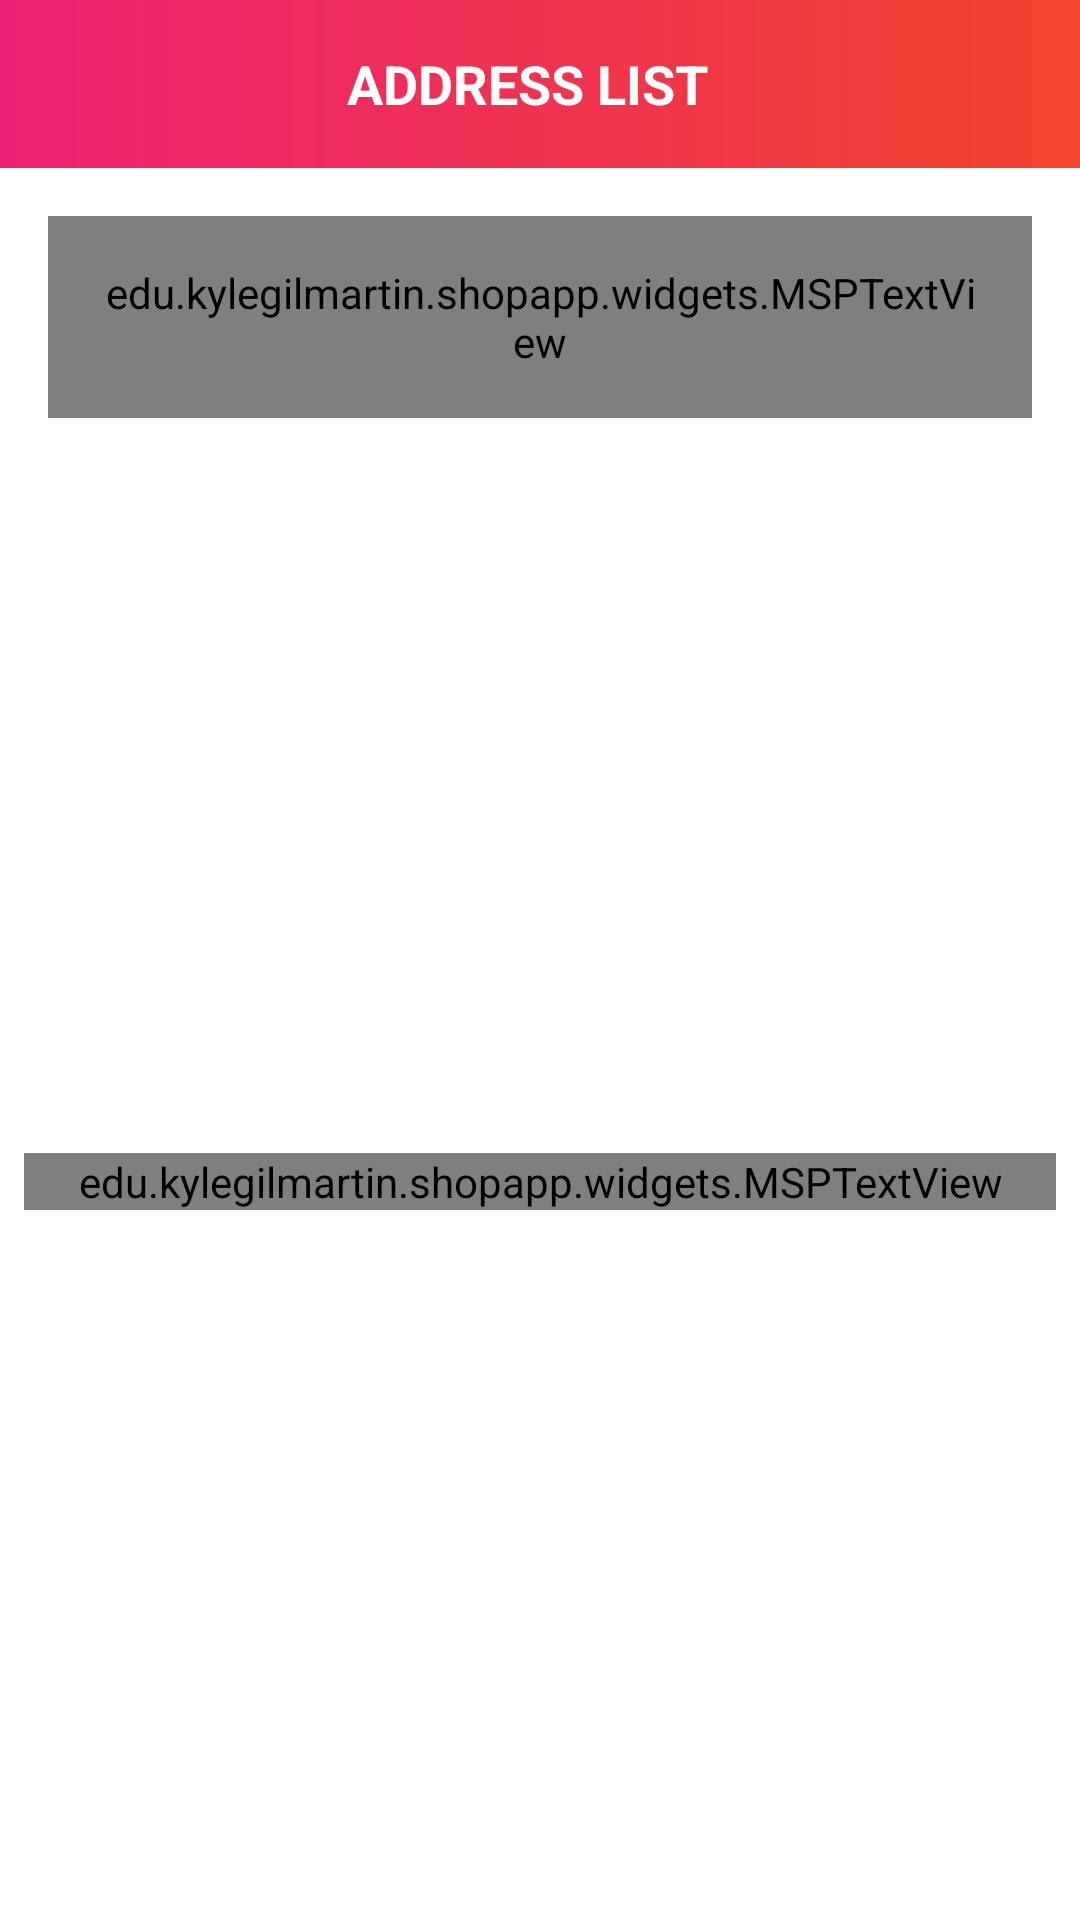

Reconstruct the res/layout file that produces this screen, plus the resources it refers to.
<!-- AndroidManifest.xml: activity theme AppTheme.NoActionBar -->
<!-- res/layout/activity_address_list.xml -->
<?xml version="1.0" encoding="utf-8"?>
<androidx.constraintlayout.widget.ConstraintLayout xmlns:android="http://schemas.android.com/apk/res/android"
    xmlns:app="http://schemas.android.com/apk/res-auto"
    xmlns:tools="http://schemas.android.com/tools"
    android:layout_width="match_parent"
    android:layout_height="match_parent"
    tools:context=".ui.activities.AddressListActivity">

    <androidx.appcompat.widget.Toolbar
        android:id="@+id/toolbar_address_list_activity"
        android:layout_width="match_parent"
        android:layout_height="?attr/actionBarSize"
        android:background="@drawable/app_gradient_color_background"
        app:layout_constraintEnd_toEndOf="parent"
        app:layout_constraintStart_toStartOf="parent"
        app:layout_constraintTop_toTopOf="parent">

        <TextView
            android:id="@+id/tv_title_address_list"
            android:layout_width="match_parent"
            android:layout_height="match_parent"
            android:gravity="center"
            android:paddingStart="@dimen/toolbar_title_paddingStart"
            android:paddingEnd="0dp"
            android:text="@string/title_address_list"
            android:textColor="@color/white"
            android:textSize="@dimen/toolbar_title_text_size"
            android:textStyle="bold" />

    </androidx.appcompat.widget.Toolbar>

    <edu.kylegilmartin.shopapp.widgets.MSPTextView
        android:id="@+id/tv_add_address"
        android:layout_width="match_parent"
        android:layout_height="wrap_content"
        android:layout_margin="@dimen/btn_add_address_margin"
        android:background="@drawable/item_primary_color_border_background"
        android:foreground="?attr/selectableItemBackground"
        android:gravity="center"
        android:padding="@dimen/btn_add_address_padding"
        android:text="@string/lbL_add_address"
        android:textColor="@color/colorPrimary"
        android:textSize="@dimen/add_address_textSize"
        app:layout_constraintEnd_toEndOf="parent"
        app:layout_constraintStart_toStartOf="parent"
        app:layout_constraintTop_toBottomOf="@id/toolbar_address_list_activity" />

    <androidx.recyclerview.widget.RecyclerView
        android:id="@+id/rv_address_list"
        android:layout_width="0dp"
        android:layout_height="0dp"
        android:layout_marginTop="@dimen/rv_address_list_marginTop"
        android:visibility="gone"
        app:layout_constraintBottom_toBottomOf="parent"
        app:layout_constraintEnd_toEndOf="parent"
        app:layout_constraintStart_toStartOf="parent"
        app:layout_constraintTop_toBottomOf="@id/tv_add_address" />

    <edu.kylegilmartin.shopapp.widgets.MSPTextView
        android:id="@+id/tv_no_address_found"
        android:layout_width="match_parent"
        android:layout_height="wrap_content"
        android:layout_marginStart="8dp"
        android:layout_marginTop="8dp"
        android:layout_marginEnd="8dp"
        android:text="@string/no_address_found"
        android:textAlignment="center"
        android:textColor="@color/colorSecondaryText"
        android:textSize="@dimen/no_data_found_textSize"
        app:layout_constraintBottom_toBottomOf="parent"
        app:layout_constraintEnd_toEndOf="parent"
        app:layout_constraintStart_toStartOf="parent"
        app:layout_constraintTop_toBottomOf="@id/tv_add_address" />

</androidx.constraintlayout.widget.ConstraintLayout>
<!-- resources referenced by this layout -->
<resources>
  <color name="colorPrimary">#ED2173</color>
  <color name="colorSecondaryText">#989898</color>
  <color name="white">#FFFFFF</color>
  <dimen name="add_address_textSize">18sp</dimen>
  <dimen name="btn_add_address_margin">16dp</dimen>
  <dimen name="btn_add_address_padding">16dp</dimen>
  <dimen name="no_data_found_textSize">20sp</dimen>
  <dimen name="rv_address_list_marginTop">16dp</dimen>
  <dimen name="toolbar_title_paddingStart">-25dp</dimen>
  <dimen name="toolbar_title_text_size">18sp</dimen>
  <!-- drawable app_gradient_color_background (drawable) -->
  <shape android:shape="rectangle" xmlns:android="http://schemas.android.com/apk/res/android">
      <gradient android:type="linear" android:startColor="@color/colorThemePink" android:endColor="@color/colorThemeOrange" android:angle="360"/>
  </shape>
  <!-- drawable item_primary_color_border_background (drawable) -->
  <?xml version="1.0" encoding="utf-8"?>
  <shape xmlns:android="http://schemas.android.com/apk/res/android"
      android:shape="rectangle">
  
      <solid android:color="@color/white"/>
  
      <stroke android:width="@dimen/grey_border_stroke_size"
          android:color="@color/colorPrimary"/>
  
      <corners android:radius="@dimen/grey_border_radius"/>
  
  </shape>
  <string name="lbL_add_address">Add Address</string>
  <string name="no_address_found">No Address Found!</string>
  <string name="title_address_list">ADDRESS LIST</string>
  <style name="AppTheme.NoActionBar">
          <item name="windowNoTitle">true</item>
          <item name="windowActionBar">false</item>
      </style>
  <color name="colorThemePink">#ED2173</color>
  <color name="colorThemeOrange">#F4442d</color>
  <dimen name="grey_border_stroke_size">1dp</dimen>
  <dimen name="grey_border_radius">2dp</dimen>
</resources>
